The GitHub repository gitergo/Datasets contains a labelled image folder "Natural_environment_Based_on_LS-RCNN" with 4 categories: cercospora leaf spot gray leaf spot, common rust, northern leaf blight, healthy. Examples follow, each with its label.

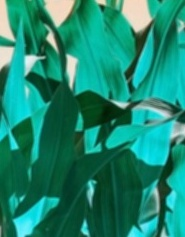
Label: healthy

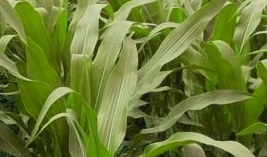
Label: healthy

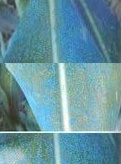
Label: common rust

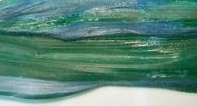
Label: northern leaf blight

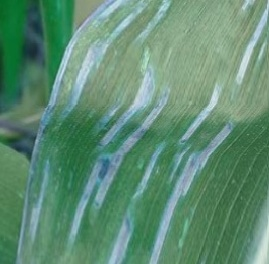
Label: cercospora leaf spot gray leaf spot

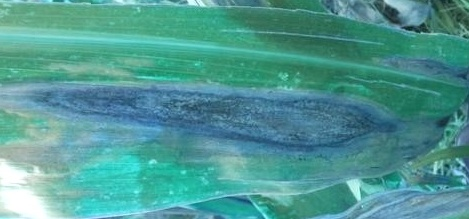
Label: northern leaf blight
